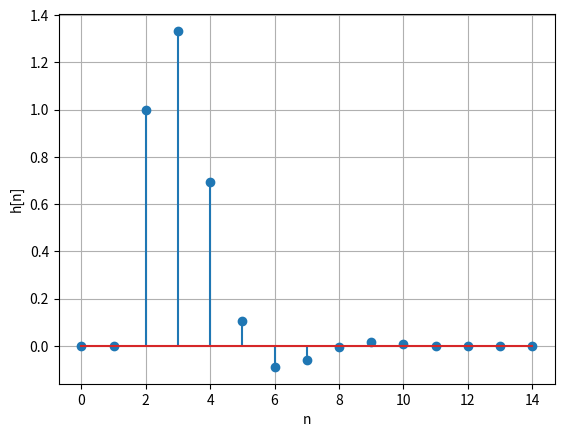
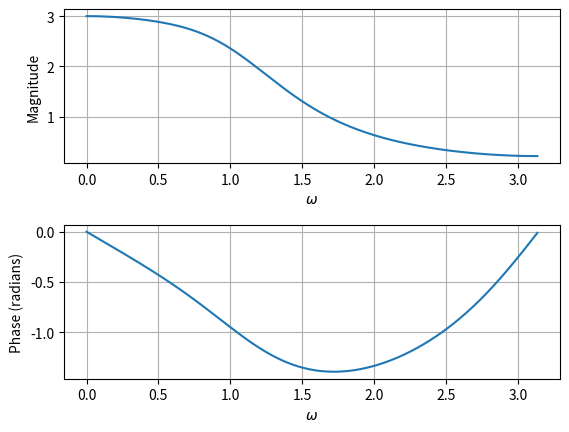
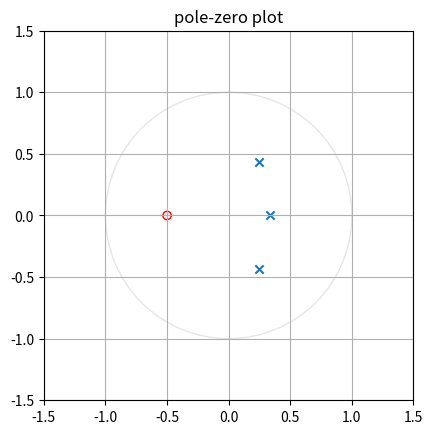

These figures' Python source, in order:
import scipy.signal as sig
import matplotlib.pyplot as plt
import numpy as np

# define LCCDE
a=[1,-5/6,5/12,-1/12]
b=[1,0.5]
dt=1

plt.figure(0)


n,h=sig.dimpulse((b,a,dt),n=15)
plt.xlabel('n')
plt.ylabel('h[n]')
plt.stem(n,np.squeeze(h))
plt.grid()

plt.figure(1)


w,H=sig.freqz(b,a)
plt.subplot(2,1,1)
plt.plot(w,abs(H))
plt.xlabel('$\omega$')
plt.ylabel('Magnitude')
plt.grid()


plt.subplot(2,1,2)
angles = np.unwrap(np.angle(H))
plt.plot(w, angles)
plt.xlabel('$\omega$')
plt.ylabel('Phase (radians)')
plt.grid()
plt.axis('tight')


z,p,k=sig.tf2zpk(b,a)

plt.subplots_adjust(hspace=0.4)

plt.figure(2)
ax=plt.gca()
plt.scatter(p.real,p.imag,marker='x',edgecolors='b')
plt.scatter(z.real,z.imag,marker='o',edgecolors='r',facecolors='none')

circ=plt.Circle((0,0),1,fill=False,color='black', ls='solid', alpha=0.1)
ax.add_patch(circ)
r = 1.5 * np.amax(np.concatenate((abs(z), abs(p), [1])))
plt.axis('scaled')
plt.axis([-r, r, -r, r])
plt.grid()
plt.title('pole-zero plot')

plt.show()